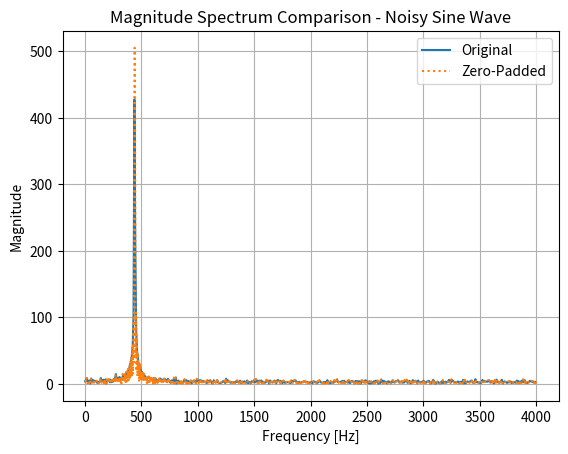
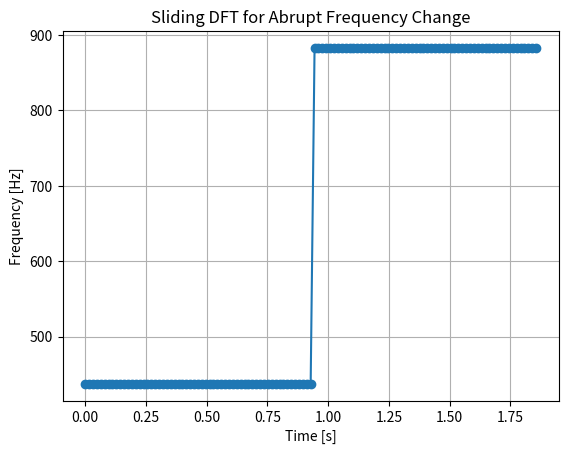

Write Python code to recreate these figures, in order. (Note: this script raises an exception after producing the figures.)
import numpy as np
import matplotlib.pyplot as plt
from scipy.signal import butter, lfilter
from scipy.io import wavfile

# Helper Functions
def loadWavFile(filePath):
    fs, data = wavfile.read(filePath)
    data = data / (2**15) if data.dtype == 'int16' else data
    return fs, data

def sineWithNoise(freq, fs, duration, noiseLevel):
    t = np.linspace(0, duration, int(fs * duration), endpoint=False)
    sineWave = np.sin(2 * np.pi * freq * t)
    noise = noiseLevel * np.random.normal(size=t.shape)
    return t, sineWave + noise

def abruptFreqChange(freq1, freq2, fs, duration):
    t = np.linspace(0, duration, int(fs * duration), endpoint=False)
    half = len(t) // 2
    wave = np.sin(2 * np.pi * freq1 * t[:half])
    wave = np.concatenate([wave, np.sin(2 * np.pi * freq2 * t[half:])])
    return t, wave

def baselineFrequencyDetection(signal, fs, N):
    dft = np.fft.fft(signal[:N])
    freqs = np.fft.fftfreq(N, 1 / fs)
    dominantFreq = freqs[np.argmax(np.abs(dft))]
    return abs(dominantFreq)

def slidingDFT(signal, fs, N, step):
    freqs = []
    for start in range(0, len(signal) - N, step):
        segment = signal[start:start + N]
        freqs.append(baselineFrequencyDetection(segment, fs, N))
    return freqs

def bandpassFilter(signal, fs, lowcut, highcut, order=5):
    nyquist = fs / 2
    low = lowcut / nyquist
    high = highcut / nyquist
    b, a = butter(order, [low, high], btype='band')
    return lfilter(b, a, signal)

def evaluateAccuracy(detectedFreq, trueFreq):
    return np.abs(detectedFreq - trueFreq) / trueFreq * 100

def plotMagnitudeSpectrumComparison(signals, fs, labels, title, freq_cap=6000):
    plt.figure()
    for signal, label in zip(signals, labels):
        N = len(signal)
        dft = np.fft.fft(signal)
        freqs = np.fft.fftfreq(N, 1 / fs)
        positiveFreqs = freqs[:N // 2]
        positiveMagnitude = np.abs(dft[:N // 2])

        # Cap the frequency range
        cap_idx = positiveFreqs <= freq_cap
        cappedFreqs = positiveFreqs[cap_idx]
        cappedMagnitude = positiveMagnitude[cap_idx]

        # Use a dotted line for specific labels
        linestyle = 'dotted' if "Zero-Padded" in label or "Filtered" in label else 'solid'
        plt.plot(cappedFreqs, cappedMagnitude, linestyle=linestyle, label=label)

    plt.title(f"Magnitude Spectrum Comparison - {title}")
    plt.xlabel("Frequency [Hz]")
    plt.ylabel("Magnitude")
    plt.legend()
    plt.grid()
    plt.show()

# Main Test Framework
if __name__ == "__main__":
    fs = 8000
    duration = 2
    N = 1024
    step = 128

    # Test 1: Noisy Sine Wave
    t, noisySine = sineWithNoise(440, fs, duration, 0.1)
    baseline_freq = baselineFrequencyDetection(noisySine, fs, N)
    zero_padded_sine = np.pad(noisySine[:N], (0, 3 * N))  # Zero-padding
    zero_padded_freq = baselineFrequencyDetection(zero_padded_sine, fs, 4 * N)
    print(f"Noisy Sine Wave - Baseline Frequency: {baseline_freq:.2f} Hz, Error: {evaluateAccuracy(baseline_freq, 440):.2f}%")
    print(f"Noisy Sine Wave - Zero-Padded Frequency: {zero_padded_freq:.2f} Hz, Error: {evaluateAccuracy(zero_padded_freq, 440):.2f}%")
    plotMagnitudeSpectrumComparison(
        signals=[noisySine[:N], zero_padded_sine],
        fs=fs,
        labels=["Original", "Zero-Padded"],
        title="Noisy Sine Wave"
    )

    # Test 2: Abrupt Frequency Change
    t, abruptChangeSignal = abruptFreqChange(440, 880, fs, duration)
    sliding_freqs = slidingDFT(abruptChangeSignal, fs, N, step)
    plt.figure()
    plt.plot(np.arange(len(sliding_freqs)) * step / fs, sliding_freqs, marker='o')
    plt.title("Sliding DFT for Abrupt Frequency Change")
    plt.xlabel("Time [s]")
    plt.ylabel("Frequency [Hz]")
    plt.grid()
    plt.show()

    # Test 3: Musical Signal
    musicalFilePath = "./SampleAudio/B_oboe.wav"
    fsMusical, musicalSignal = loadWavFile(musicalFilePath)
    baseline_freq = baselineFrequencyDetection(musicalSignal, fsMusical, N)
    filtered_signal = bandpassFilter(musicalSignal, fsMusical, 100, 4200)
    filtered_freq = baselineFrequencyDetection(filtered_signal, fsMusical, N)
    print(f"Musical Signal - Baseline Frequency: {baseline_freq:.2f} Hz, Error: {evaluateAccuracy(baseline_freq, 440):.2f}%")
    print(f"Musical Signal - Filtered Frequency: {filtered_freq:.2f} Hz, Error: {evaluateAccuracy(filtered_freq, 440):.2f}%")
    plotMagnitudeSpectrumComparison(
        signals=[musicalSignal, filtered_signal],
        fs=fsMusical,
        labels=["Original", "Filtered"],
        title="Musical Signal"
    )

    # Test 4: Vocal Signal
    vocalFilePath = "./SampleAudio/Zauberflöte_vocal.wav"
    fsVocal, vocalSignal = loadWavFile(vocalFilePath)
    baseline_freq = baselineFrequencyDetection(vocalSignal, fsVocal, N)
    filtered_signal = bandpassFilter(vocalSignal, fsVocal, 100, 4200)
    filtered_freq = baselineFrequencyDetection(filtered_signal, fsVocal, N)
    print(f"Vocal Signal - Baseline Frequency: {baseline_freq:.2f} Hz, Error: {evaluateAccuracy(baseline_freq, 440):.2f}%")
    print(f"Vocal Signal - Filtered Frequency: {filtered_freq:.2f} Hz, Error: {evaluateAccuracy(filtered_freq, 440):.2f}%")
    plotMagnitudeSpectrumComparison(
        signals=[vocalSignal, filtered_signal],
        fs=fsVocal,
        labels=["Original", "Filtered"],
        title="Vocal Signal"
    )
